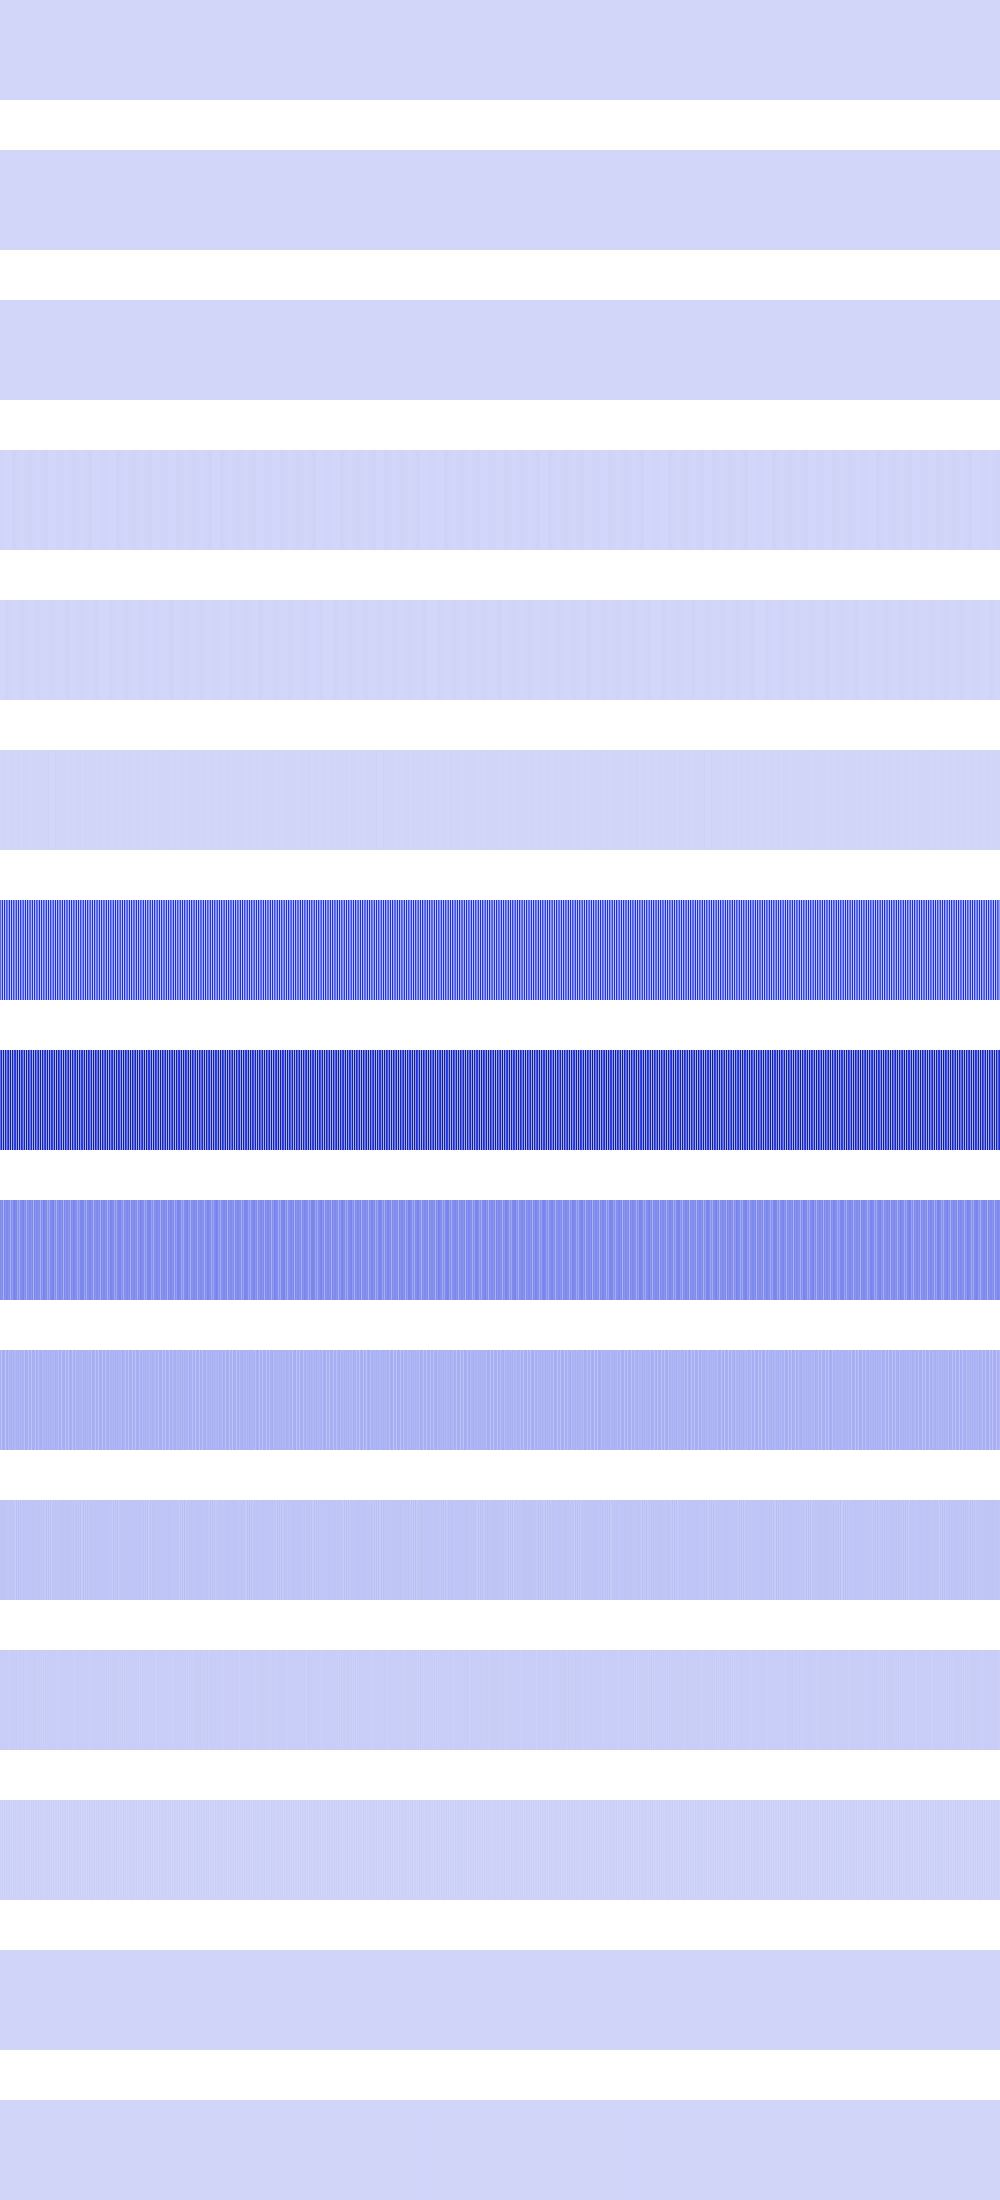

The data file committed next to this chart (first rows):
155233, 155233, 155233, 155233, 155233, 155233, 155233, 155233, 155233, 155233, 155233, 155233, 155233, 155233, 155233, 155233, 155233, 155233, 155233, 155233, 155233, 155233, 155233, 155233
4624, 4624, 4624, 4624, 4624, 4624, 4624, 4624, 4624, 4624, 4624, 4624, 4624, 4624, 4624, 4624, 18496, 18496, 18496, 18496, 18496, 18496, 18496, 18496
0, 0, 0, 0, 0, 0, 0, 0, 18496, 18496, 18496, 18496, 18496, 18496, 18496, 18496, 0, 0, 0, 0, 0, 0, 0, 0
7311507, 7311507, 7311507, 7311507, 518400, 518400, 518400, 518400, 1597696, 1597696, 1597696, 1597696, 8856576, 8856576, 8856576, 8856576, 4665574, 4665574, 4665574, 4665574, 30976, 30976, 30976, 30976
0, 0, 984064, 984064, 3936256, 3936256, 8856576, 8856576, 5914624, 5914624, 2073600, 2073600, 200704, 200704, 0, 0, 295936, 295936, 2359296, 2359296, 6390784, 6390784, 8294400, 8294400
0, 0, 3936256, 0, 5914624, 0, 200704, 0, 0, 2359296, 0, 8294400, 0, 802816, 0, 0, 1183744, 0, 9437184, 0, 1806336, 0, 0, 409600
322117632, 118964224, 495190016, 41762816, 507062016, 90521600, 363470848, 265240576, 153829376, 480581888, 48185344, 522952704, 68501504, 408826304, 214777856, 195117056, 429490176, 61030400, 530980672, 52903936, 458203136, 170737664, 242827264, 382409920
307200000, 598966272, 128237568, 706314240, 109084672, 629243904, 249741312, 367755264, 541556736, 156991488, 712736768, 101171200, 665944064, 203522048, 434733056, 465403904, 187154432, 683638784, 101220352, 709066752, 168542208, 508133376, 395673600, 228556800
220135424, 191299584, 222003200, 104005632, 228392960, 193134592, 230916096, 223805440, 202309632, 214892544, 116850688, 208896000, 157483008, 232587264, 240320512, 226164736, 223838208, 142540800, 205455360, 126287872, 216760320, 210960384, 229310464, 240451584
113115136, 55443456, 116850688, 115736576, 112852992, 59113472, 109510656, 120455168, 77463552, 102629376, 99483648, 115802112, 88473600, 104464384, 94765056, 91619328, 112132096, 92143616, 108920832, 93192192, 106364928, 94765056, 106299392, 103415808
50069504, 52166656, 49152000, 55312384, 49545216, 51118080, 51249152, 47972352, 45875200, 54263808, 47972352, 55443456, 42729472, 57933824, 38535168, 32243712, 64880640, 33292288, 66846720, 35389440, 61734912, 38535168, 44826624, 55836672
24641536, 28835840, 22806528, 26738688, 23592960, 26738688, 27000832, 20447232, 16252928, 33030144, 20447232, 27000832, 26738688, 23592960, 26738688, 22544384, 29097984, 24641536, 24641536, 28835840, 22806528, 26738688, 14155776, 36175872
15728640, 7340032, 20447232, 3145728, 22020096, 3145728, 20447232, 7340032, 15728640, 15728640, 7340032, 20447232, 3145728, 22020096, 3145728, 19922944, 7864320, 15728640, 15728640, 7340032, 20447232, 3145728, 19922944, 5242880
6291456, 6291456, 7340032, 6291456, 10485760, 6291456, 7340032, 6291456, 6291456, 6291456, 6291456, 7340032, 6291456, 10485760, 6291456, 6291456, 7340032, 6291456, 6291456, 6291456, 7340032, 6291456, 6291456, 10485760
4194304, 4194304, 6291456, 4194304, 4194304, 4194304, 6291456, 4194304, 4194304, 4194304, 4194304, 6291456, 4194304, 4194304, 4194304, 4194304, 6291456, 4194304, 4194304, 4194304, 6291456, 4194304, 4194304, 4194304
